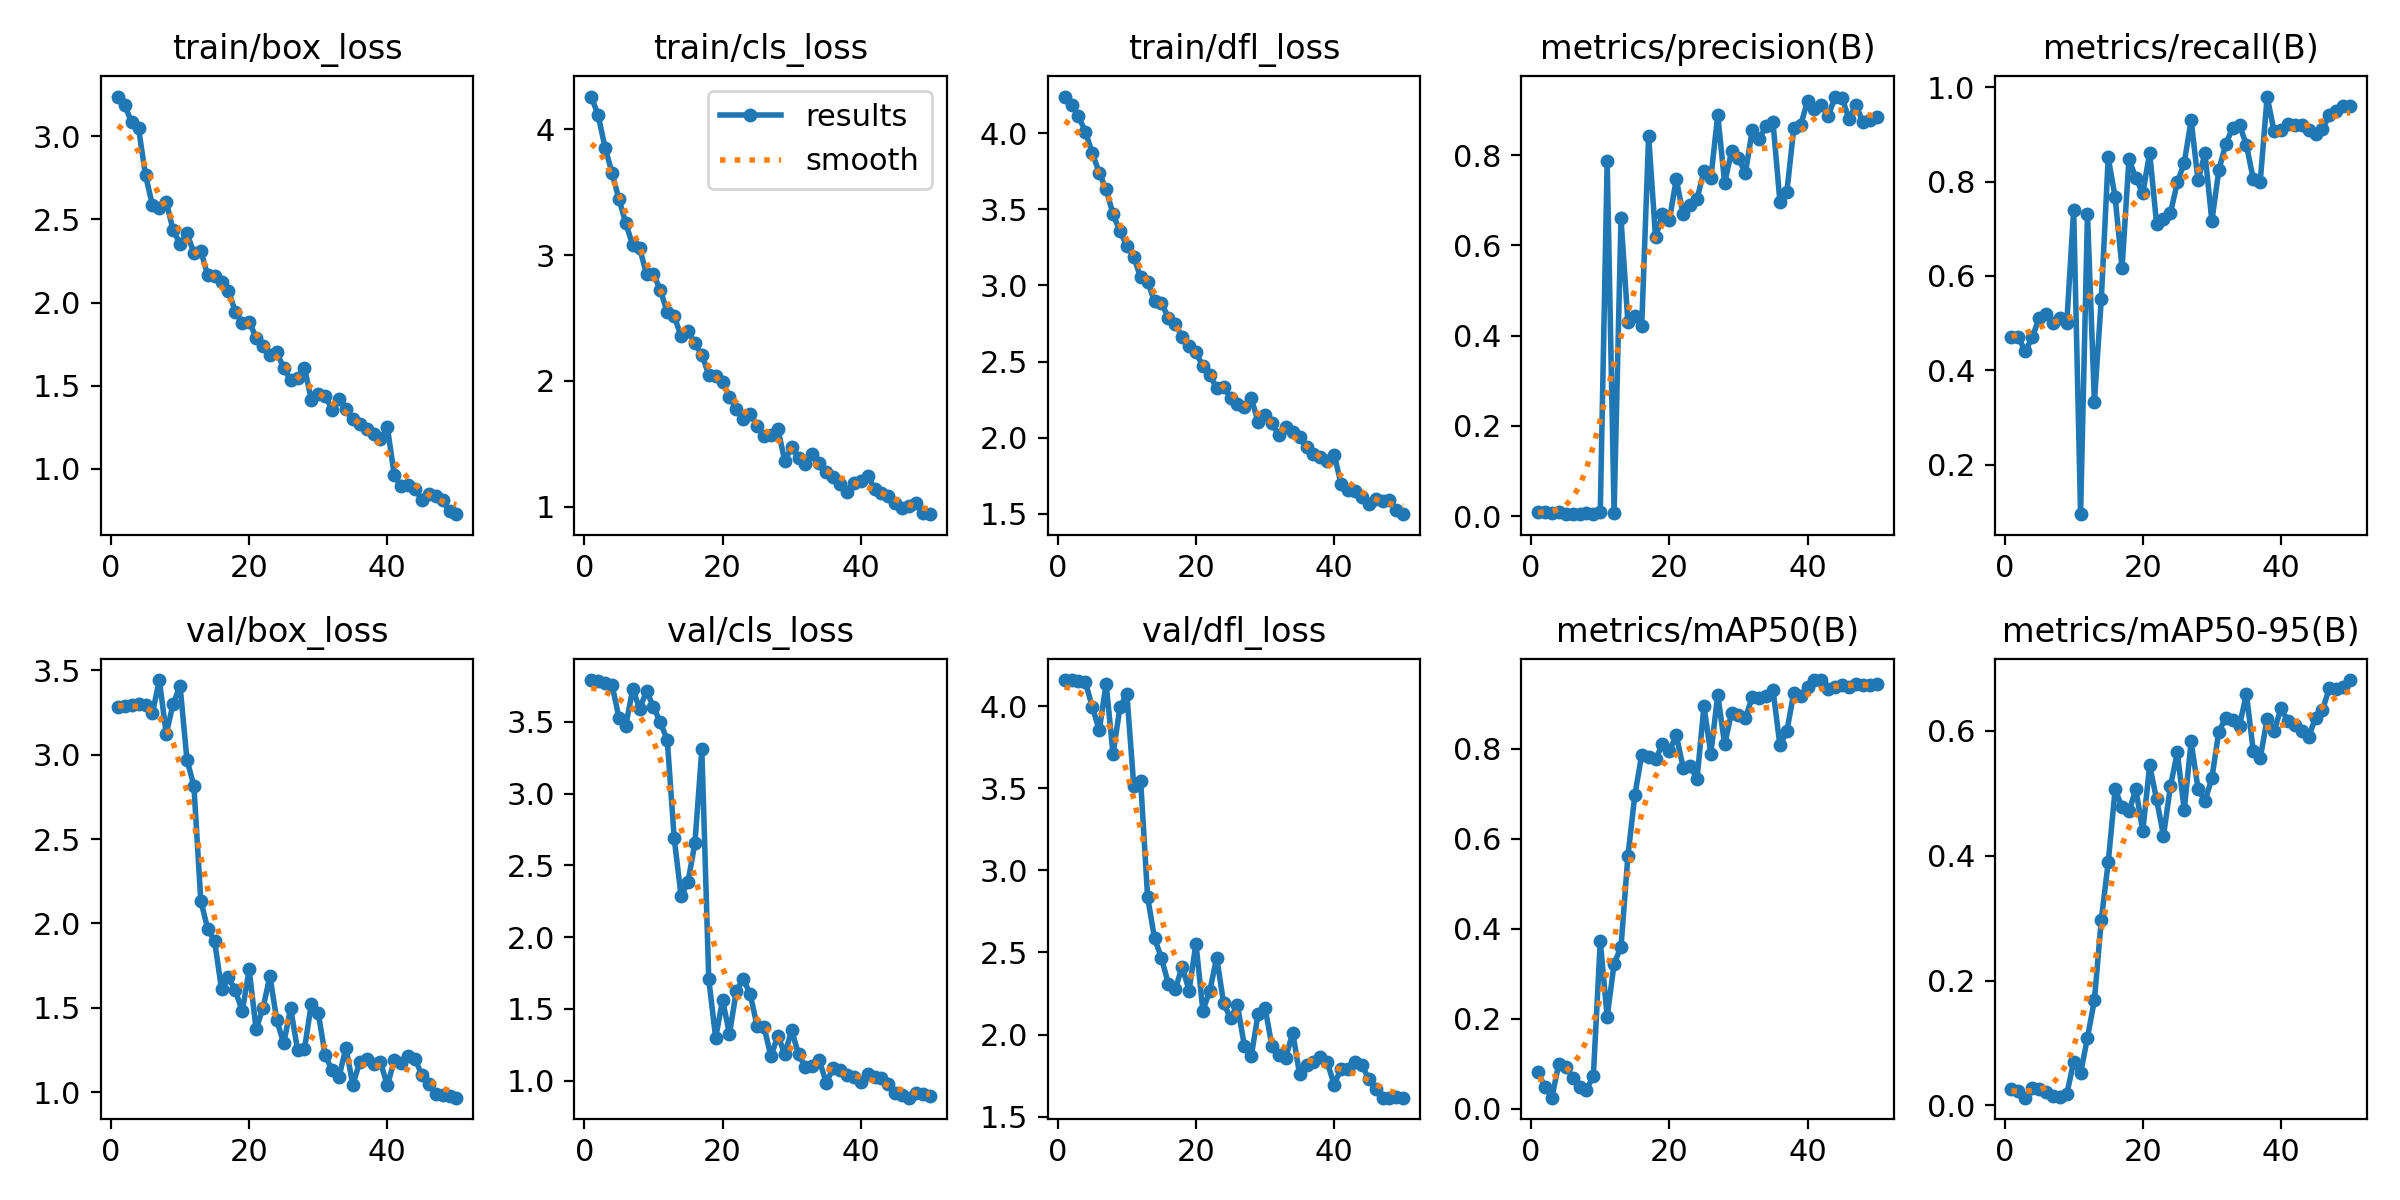

The table this chart was drawn from, first rows:
epoch, train/box_loss, train/cls_loss, train/dfl_loss, metrics/precision(B), metrics/recall(B), metrics/mAP50(B), metrics/mAP50-95(B), val/box_loss, val/cls_loss, val/dfl_loss, lr/pg0, lr/pg1, lr/pg2
1, 3.24, 4.258, 4.242, 0.00886, 0.47, 0.08117, 0.02707, 3.285, 3.791, 4.16, 0.000125, 0.000125, 0.000125
2, 3.187, 4.109, 4.188, 0.0086, 0.47, 0.04757, 0.02369, 3.287, 3.781, 4.157, 0.0002573, 0.0002573, 0.0002573
3, 3.084, 3.851, 4.111, 0.00833, 0.44, 0.02439, 0.01239, 3.293, 3.77, 4.152, 0.0003842, 0.0003842, 0.0003842
4, 3.047, 3.651, 4.011, 0.00836, 0.47, 0.1001, 0.02782, 3.298, 3.759, 4.145, 0.0005056, 0.0005056, 0.0005056
5, 2.766, 3.447, 3.869, 0.00518, 0.51, 0.0935, 0.02632, 3.295, 3.529, 3.997, 0.0006215, 0.0006215, 0.0006215
6, 2.586, 3.251, 3.741, 0.00558, 0.52, 0.06912, 0.02184, 3.245, 3.474, 3.853, 0.0007321, 0.0007321, 0.0007321
7, 2.57, 3.077, 3.631, 0.00496, 0.5, 0.04907, 0.01502, 3.442, 3.729, 4.138, 0.0008371, 0.0008371, 0.0008371
8, 2.606, 3.055, 3.468, 0.00709, 0.51, 0.04223, 0.01348, 3.123, 3.59, 3.708, 0.0009368, 0.0009368, 0.0009368
9, 2.435, 2.848, 3.357, 0.00464, 0.5, 0.07277, 0.01789, 3.302, 3.715, 3.994, 0.001031, 0.001031, 0.001031
10, 2.354, 2.851, 3.26, 0.01002, 0.74, 0.3719, 0.06973, 3.407, 3.604, 4.075, 0.001027, 0.001027, 0.001027
11, 2.417, 2.72, 3.186, 0.7859, 0.09524, 0.204, 0.05153, 2.969, 3.495, 3.514, 0.001002, 0.001002, 0.001002
12, 2.3, 2.545, 3.053, 0.00801, 0.7321, 0.3218, 0.1087, 2.816, 3.373, 3.543, 0.0009778, 0.0009778, 0.0009778
13, 2.311, 2.515, 3.024, 0.6596, 0.3333, 0.3595, 0.1687, 2.135, 2.689, 2.838, 0.000953, 0.000953, 0.000953
14, 2.163, 2.354, 2.896, 0.4298, 0.5508, 0.5608, 0.2972, 1.967, 2.284, 2.586, 0.0009283, 0.0009283, 0.0009283
15, 2.16, 2.397, 2.888, 0.4444, 0.8509, 0.6963, 0.3891, 1.894, 2.385, 2.467, 0.0009035, 0.0009035, 0.0009035
16, 2.122, 2.299, 2.787, 0.4224, 0.7669, 0.7866, 0.506, 1.61, 2.656, 2.31, 0.0008787, 0.0008787, 0.0008787
17, 2.072, 2.209, 2.748, 0.8431, 0.6161, 0.7817, 0.4776, 1.679, 3.308, 2.275, 0.000854, 0.000854, 0.000854
18, 1.944, 2.05, 2.661, 0.6181, 0.8474, 0.7761, 0.4712, 1.603, 1.707, 2.413, 0.0008293, 0.0008293, 0.0008293
19, 1.877, 2.037, 2.604, 0.6688, 0.8075, 0.8099, 0.5061, 1.478, 1.298, 2.268, 0.0008045, 0.0008045, 0.0008045
20, 1.886, 1.989, 2.56, 0.656, 0.7746, 0.7943, 0.4395, 1.727, 1.561, 2.554, 0.0007797, 0.0007797, 0.0007797
21, 1.789, 1.872, 2.469, 0.7472, 0.861, 0.8293, 0.5445, 1.373, 1.325, 2.146, 0.000755, 0.000755, 0.000755
22, 1.74, 1.777, 2.409, 0.6685, 0.7102, 0.7579, 0.49, 1.498, 1.627, 2.266, 0.0007302, 0.0007302, 0.0007302
23, 1.682, 1.699, 2.326, 0.6888, 0.7204, 0.7625, 0.432, 1.687, 1.708, 2.469, 0.0007055, 0.0007055, 0.0007055
24, 1.7, 1.74, 2.334, 0.703, 0.7328, 0.7318, 0.5109, 1.426, 1.602, 2.191, 0.0006808, 0.0006808, 0.0006808
25, 1.606, 1.642, 2.262, 0.7643, 0.7981, 0.894, 0.5652, 1.288, 1.38, 2.099, 0.000656, 0.000656, 0.000656
26, 1.533, 1.567, 2.22, 0.7484, 0.8394, 0.789, 0.4732, 1.498, 1.374, 2.179, 0.0006312, 0.0006312, 0.0006312
27, 1.546, 1.572, 2.201, 0.8893, 0.9297, 0.9192, 0.5828, 1.251, 1.169, 1.933, 0.0006065, 0.0006065, 0.0006065
28, 1.607, 1.62, 2.262, 0.7384, 0.8023, 0.8095, 0.5069, 1.254, 1.313, 1.87, 0.0005818, 0.0005818, 0.0005818
29, 1.415, 1.365, 2.099, 0.8081, 0.86, 0.8799, 0.4875, 1.524, 1.186, 2.127, 0.000557, 0.000557, 0.000557
30, 1.449, 1.474, 2.148, 0.7931, 0.7162, 0.8755, 0.5242, 1.467, 1.349, 2.163, 0.0005322, 0.0005322, 0.0005322
31, 1.438, 1.391, 2.097, 0.7598, 0.8236, 0.8685, 0.5983, 1.219, 1.183, 1.928, 0.0005075, 0.0005075, 0.0005075
32, 1.355, 1.344, 2.014, 0.8557, 0.8793, 0.9143, 0.6204, 1.129, 1.092, 1.874, 0.0004827, 0.0004827, 0.0004827
33, 1.421, 1.421, 2.072, 0.8367, 0.9131, 0.9123, 0.6177, 1.09, 1.101, 1.859, 0.000458, 0.000458, 0.000458
34, 1.359, 1.351, 2.036, 0.8638, 0.92, 0.9164, 0.6082, 1.263, 1.143, 2.011, 0.0004332, 0.0004332, 0.0004332
35, 1.301, 1.275, 2.005, 0.8727, 0.8771, 0.9303, 0.6588, 1.044, 0.9847, 1.758, 0.0004085, 0.0004085, 0.0004085
36, 1.267, 1.241, 1.939, 0.6967, 0.8047, 0.8072, 0.5668, 1.178, 1.085, 1.814, 0.0003837, 0.0003837, 0.0003837
37, 1.239, 1.185, 1.89, 0.7175, 0.8, 0.8384, 0.5566, 1.196, 1.075, 1.834, 0.000359, 0.000359, 0.000359
38, 1.207, 1.116, 1.87, 0.8595, 0.98, 0.924, 0.619, 1.166, 1.039, 1.861, 0.0003343, 0.0003343, 0.0003343
39, 1.181, 1.19, 1.848, 0.8659, 0.906, 0.9174, 0.5994, 1.178, 1.024, 1.831, 0.0003095, 0.0003095, 0.0003095
40, 1.25, 1.202, 1.888, 0.9206, 0.9088, 0.9371, 0.6358, 1.039, 0.9909, 1.695, 0.0002848, 0.0002848, 0.0002848
41, 0.9616, 1.244, 1.694, 0.9021, 0.921, 0.9523, 0.6157, 1.188, 1.044, 1.792, 0.00026, 0.00026, 0.00026
42, 0.8945, 1.146, 1.657, 0.9116, 0.9207, 0.9524, 0.6097, 1.174, 1.024, 1.791, 0.0002352, 0.0002352, 0.0002352
43, 0.9019, 1.114, 1.649, 0.8866, 0.9197, 0.9324, 0.6001, 1.213, 1.02, 1.835, 0.0002105, 0.0002105, 0.0002105
44, 0.8781, 1.089, 1.61, 0.9298, 0.91, 0.9369, 0.59, 1.198, 0.9748, 1.817, 0.0001857, 0.0001857, 0.0001857
45, 0.812, 1.03, 1.565, 0.9263, 0.9, 0.9406, 0.621, 1.099, 0.9167, 1.729, 0.000161, 0.000161, 0.000161
46, 0.8468, 0.988, 1.597, 0.8798, 0.9112, 0.9371, 0.6332, 1.048, 0.8979, 1.669, 0.0001363, 0.0001363, 0.0001363
47, 0.8362, 1.006, 1.584, 0.9117, 0.94, 0.9431, 0.668, 0.9912, 0.8808, 1.615, 0.0001115, 0.0001115, 0.0001115
48, 0.8094, 1.029, 1.592, 0.8727, 0.9485, 0.9424, 0.6676, 0.9801, 0.9113, 1.616, 8.675e-05, 8.675e-05, 8.675e-05
49, 0.7439, 0.948, 1.522, 0.8767, 0.96, 0.9413, 0.6698, 0.9784, 0.9059, 1.619, 6.2e-05, 6.2e-05, 6.2e-05
50, 0.7267, 0.9422, 1.497, 0.8834, 0.96, 0.9441, 0.6812, 0.9669, 0.8946, 1.616, 3.725e-05, 3.725e-05, 3.725e-05
